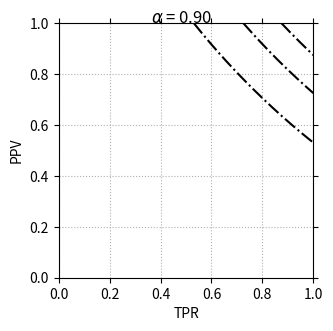
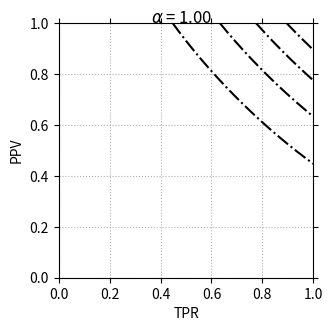
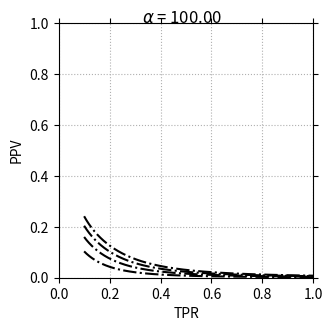

Here is the Python script that generated these plots, in order:
import matplotlib.pyplot as plt
import numpy as np

def iba(TPR, TNR, alpha=1):
    return (1 + (alpha * (TPR - TNR))) * TPR * TNR


def TNR_aiba(iba, TPR, alpha=1):
    numerator = (
        np.sqrt(alpha**2 * TPR**3 + 2 * alpha * TPR**2 + TPR - 4 * alpha * iba)
        / np.sqrt(TPR)
        + alpha * TPR
        + 1
    )
    denominator = 2 * alpha

    return numerator / denominator


def TPR_aiba(iba, TNR, alpha=1):
    numerator = (
        np.sqrt(alpha**2 * TNR**3 - 2 * alpha * TNR**2 + TNR + 4 * alpha * iba)
        / np.sqrt(TNR)
        - alpha * TNR
        + 1
    )
    denominator = 2 * alpha

    return numerator / denominator

P = [0.2, 0.4, 0.6, 0.8]
N = 10000
alphas = [0.9, 1, 100]

space = np.linspace(0.1, 1.0, N, endpoint=True)

FIG_A4_HEIGHT, FIG_A4_WIDTH = (11.69, 8.27)

for alpha in alphas:
    fig, axs = plt.subplots(1, 1, figsize=(FIG_A4_WIDTH / 2.5, FIG_A4_WIDTH / 2.5))
    ax = axs

    fig.suptitle(f"$\\alpha$ = {alpha:.2f}", y=0.92, fontsize=12)

    ax.set_xlabel("TPR")
    ax.set_ylabel("PPV")
    ax.set_xlim(0, 1)
    ax.set_ylim(0, 1)
    ax.set_aspect('equal')
    ax.tick_params(top=True, right=True, which='both')

    for p in P:
        y = TPR_aiba(p, space, alpha=alpha)

        print(y)

        y_map = np.logical_and(y <= 1.0, y > 0.0)

        ax.plot(space[y_map], y[y_map], c='k', ls="-.")

    ax.grid(ls=':')

    plt.savefig(f'contour_IBA_{alpha}.pdf', bbox_inches='tight')
    plt.close()
